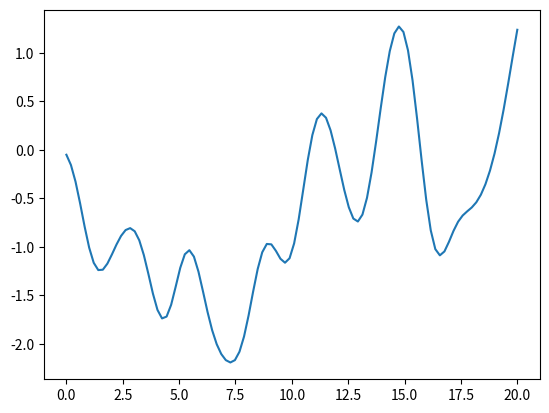

Python code for this plot:
import numpy as np

class GP:
    kernel = None
    xs = None

    def __init__(self,kernel,input_dim=1):
        self.kernel = kernel

    
    def load_xs(self, xs):
        self.xs = xs
    
    def generate_cov(self):
        xs = self.xs
        return np.array([[self.kernel(x1,x2) for x2 in xs] for x1 in xs])
    
    def simulate(self, times=1):
        assert not (self.xs is None), "Havn't load xs!"

        cov = self.generate_cov()
        n = len(self.xs)

        res = []

        for _ in range(times):
            res.append(np.random.multivariate_normal(np.zeros(n), cov))
        
        return res


if __name__ == "__main__":
    def se(x1,x2):
        return np.exp(-0.5 * np.linalg.norm(x1 - x2) ** 2)
    
    gp1 = GP(kernel=se)
    xs = np.linspace(0,20,100)
    gp1.load_xs(xs)
    y = gp1.simulate(1)
    y = y[0]
    import matplotlib.pyplot as plt
    plt.plot(xs,y)
    plt.show()
